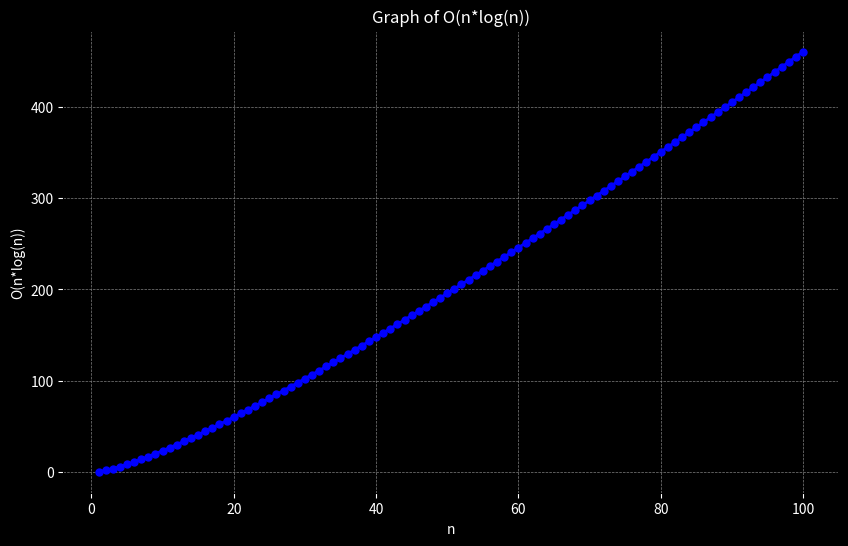

Here is the Python script that generated this plot:
import numpy as np
import matplotlib.pyplot as plt

# Generate values for n
n = np.linspace(1, 100, 100)  # Values from 1 to 100
log_n = np.log(n)  # Compute logarithm (base e)

# Create the plot
plt.figure(figsize=(10, 6), facecolor='black')  # Set figure size and background color

# Plot O(log n)
plt.plot(n, n*log_n, color='blue', linewidth=2, marker='o', markersize=5)  # Blue line with markers

# Customize the plot
plt.title('Graph of O(n*log(n))', color='white')  # Title color
plt.xlabel('n', color='white')  # X-axis label color
plt.ylabel('O(n*log(n))', color='white')  # Y-axis label color
plt.grid(color='grey', linestyle='--', linewidth=0.5)  # Customize grid
plt.tick_params(colors='white')  # Ticks color
plt.gca().set_facecolor('black')  # Set plot background color

# Show the plot
plt.show()
